Run: headless pygame with SDL's dummy video driver; simulated clock (each Clock.tick advances the game by its frame time, no real sleeping); random seed 0; keys injected as events and as key.get_pressed() state; mouse plan: one left click at the window centre at the start of phase 2, then a move to the lower-right quarter at the start of phase 3.
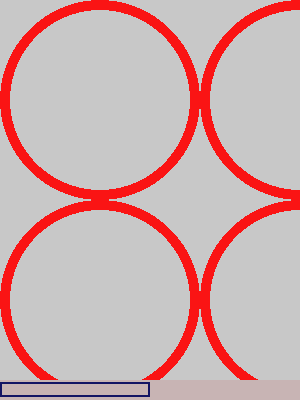
Frame 1 of 4 · flips 1–60 · no input
Frame 2 of 4 · flips 61–180 · clicked the window centre · tapped SPACE, RETURN · held RIGHT (→), D · screen unchanged from frame 1, image omitted
Frame 3 of 4 · flips 181–300 · moved the mouse to the lower-right quarter · held DOWN (↓), S · screen unchanged from frame 2, image omitted
Frame 4 of 4 · flips 301–420 · held LEFT (←), A, UP (↑), W · screen unchanged from frame 3, image omitted

The pygame program that drew these frames:

#! %PYTHONPATH%\python
import os
import sys
import pygame
from pygame import *

ScrSize = (300,400)
Origin  = (0,0)
Gray    = (200,200,200)
Red     = (250,20,20)
Blue    = (20,20,100)
Buff    = (200,180,180)
def main():
    """ A basic example of scrollknob code inline.
        Does not use ezscroll module.
    """
    
    pygame.init()
    screen      = pygame.display.set_mode(ScrSize)
    screenRect  = screen.get_rect()
    world = pygame.Surface((ScrSize[0]*2, ScrSize[1]*2))
    world.fill(Gray)
    for x in range(100, world.get_size()[0], 200):
        for y in range(100, world.get_size()[1], 200):
            pygame.draw.circle(world, Red, (x,y), 100, 10)          

######        
    ratio       = (1.0 * screenRect.width) / world.get_width()
    scrollThick = 20
    track = pygame.Rect(screenRect.left,screenRect.bottom - scrollThick,screenRect.width,scrollThick)   
    knob        = pygame.Rect(track)  
    knob.width   = track.width * ratio
    scrolling   = False
######
    
    while 1:

            event = pygame.event.wait()
            screen.fill( (192,188,180) )

            if event.type == QUIT:
                pygame.quit()
                sys.exit()            
######            
            elif ( event.type == MOUSEMOTION and scrolling):

                if event.rel[0] != 0:
                    move = max(event.rel[0], track.left - knob.left)
                    move = min(move, track.right - knob.right)

                    if move != 0:
                        knob.move_ip((move, 0))
                            
            elif event.type == MOUSEBUTTONDOWN and knob.collidepoint(event.pos):
                scrolling = True
                    
            elif event.type == MOUSEBUTTONUP:
                scrolling = False
                
            screen.blit(world, ((knob.left / ratio) * -1 , 0))
            pygame.draw.rect(screen, Buff, track, 0 )
            pygame.draw.rect(screen, Blue, knob.inflate(0,-5), 2)
######
            
            pygame.display.flip()

### Tells what to launch in IDE and windows double click of file.
if __name__ == '__main__': main()
